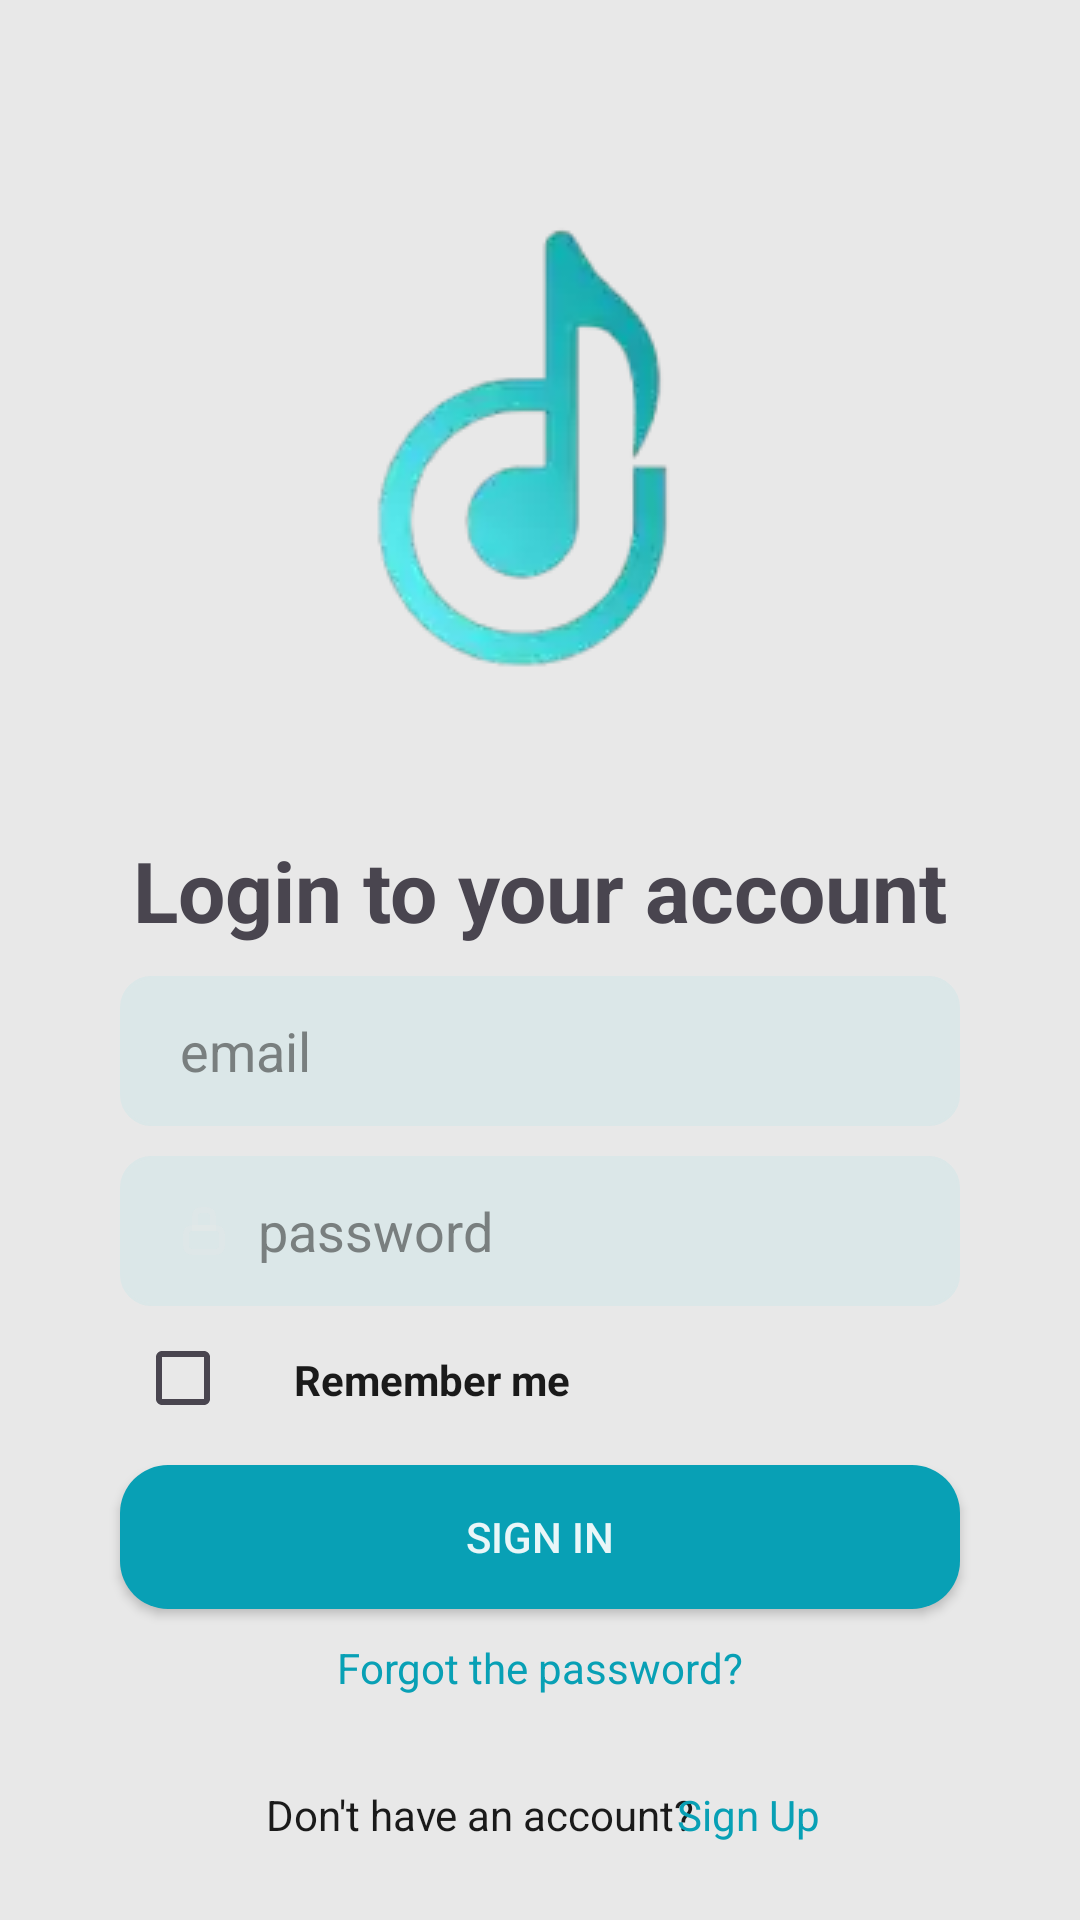

Here is an Android app screen rendered from its layout file. Give the layout XML and the strings, colors and styles it references.
<!-- AndroidManifest.xml: application theme Base.Theme.AppMusicKotlin -->
<!-- res/layout/fragment_sig_in_screen.xml -->
<?xml version="1.0" encoding="utf-8"?>
<androidx.constraintlayout.widget.ConstraintLayout
    xmlns:android="http://schemas.android.com/apk/res/android"
    xmlns:app="http://schemas.android.com/apk/res-auto"
    android:id="@+id/main"
    android:layout_width="match_parent"
    android:layout_height="match_parent"
    android:background="@color/ThemeBackground"
    android:gravity="center_horizontal">

    <ImageView
        android:id="@+id/imgLogo"
        android:layout_width="wrap_content"
        android:layout_height="wrap_content"
        android:layout_marginTop="30dp"
        android:src="@drawable/logo_app"
        app:layout_constraintTop_toTopOf="parent"
        app:layout_constraintStart_toStartOf="parent"
        app:layout_constraintEnd_toEndOf="parent" />

    <TextView
        android:id="@+id/textViewTitle"
        android:layout_width="wrap_content"
        android:layout_height="wrap_content"
        android:text="@string/Signin_Title"
        android:textSize="28sp"
        android:textAlignment="center"
        android:textStyle="bold"
        app:layout_constraintTop_toBottomOf="@+id/imgLogo"
        app:layout_constraintStart_toStartOf="parent"
        app:layout_constraintEnd_toEndOf="parent" />

    <EditText
        android:drawablePadding="10dp"
        android:drawableStart="@drawable/ic_username"
        android:id="@+id/edtEmail"
        android:layout_width="0dp"
        android:layout_height="50dp"
        android:layout_marginTop="10dp"

        android:background="@drawable/rounded_edittext_background"
        android:ems="10"
        android:gravity="center_vertical"
        android:hint="@string/SignIn_email_hint"
        android:inputType="text"
        android:paddingHorizontal="20dp"
        android:layout_marginHorizontal="40dp"
        android:textColor="#888888"
        android:textColorHint="@color/HindTextField"
        app:layout_constraintTop_toBottomOf="@+id/textViewTitle"
        app:layout_constraintStart_toStartOf="parent"
        app:layout_constraintEnd_toEndOf="parent" />

    <EditText
        android:drawablePadding="10dp"
        android:drawableStart="@drawable/ic_password"
        android:id="@+id/edtPassword"
        android:layout_width="0dp"
        android:layout_marginHorizontal="40dp"
        android:layout_height="50dp"
        android:layout_marginTop="10dp"
        android:background="@drawable/rounded_edittext_background"
        android:ems="10"
        android:gravity="center_vertical"
        android:hint="@string/SignIn_password_hint"
        android:inputType="textPassword"
        android:paddingHorizontal="20dp"
        android:textColor="#888888"
        android:textColorHint="@color/HindTextField"
        app:layout_constraintTop_toBottomOf="@+id/edtEmail"
        app:layout_constraintStart_toStartOf="parent"
        app:layout_constraintEnd_toEndOf="parent" />

    <ImageView
        android:id="@+id/imgShowPassword"
        android:layout_width="wrap_content"
        android:layout_height="wrap_content"
        android:src="@drawable/ic_eye"
        app:layout_constraintEnd_toEndOf="@+id/edtPassword"
        app:layout_constraintTop_toTopOf="@+id/edtPassword"
        app:layout_constraintBottom_toBottomOf="@+id/edtPassword"
        android:layout_marginEnd="10dp"
        />


    <CheckBox
        android:buttonTint="@android:color/holo_blue_dark"
        android:id="@+id/ckbRemember"
        android:layout_marginStart="5dp"
        android:layout_width="wrap_content"
        android:layout_height="wrap_content"
        app:layout_constraintTop_toBottomOf="@id/edtPassword"
        app:layout_constraintStart_toStartOf="@id/edtPassword"
        />

    <TextView
        android:layout_marginTop="15dp"
        android:layout_marginStart="5dp"
        android:text="@string/SignIn_Rememberme"
        android:textStyle="bold"
        android:lineHeight="13.2dp"
        android:layout_width="wrap_content"
        android:layout_height="wrap_content"
        android:textColor="@color/TitleText"
        app:layout_constraintTop_toBottomOf="@+id/edtPassword"
        app:layout_constraintStart_toEndOf="@+id/ckbRemember"/>

    <androidx.appcompat.widget.AppCompatButton
        android:id="@+id/btnLogin"
        android:layout_width="0dp"
        android:layout_height="wrap_content"
        android:layout_marginHorizontal="40dp"
        android:layout_marginTop="5dp"
        android:background="@drawable/rounded_button_auth_background"
        android:text="@string/SignIn_Login_button"
        android:textColor="@color/TextButtonColor"
        app:layout_constraintTop_toBottomOf="@+id/ckbRemember"
        app:layout_constraintStart_toStartOf="parent"
        app:layout_constraintEnd_toEndOf="parent" />


    <TextView
        android:id="@+id/txtForgotPassword"
        android:layout_width="wrap_content"
        android:layout_height="wrap_content"
        android:layout_marginTop="10dp"
        android:textColor="@color/ThemeButton"
        android:text="@string/Signin_forgot_password"
        app:layout_constraintTop_toBottomOf="@+id/btnLogin"
        app:layout_constraintStart_toStartOf="parent"
        app:layout_constraintEnd_toEndOf="parent" />


    <TextView
        android:id="@+id/txtDontHaveAccount"
        android:layout_width="wrap_content"
        android:layout_marginStart="50dp"
        android:layout_height="wrap_content"
        android:layout_marginTop="30dp"
        android:textColor="@color/TitleText"
        android:text="@string/Signin_don_have_account"
        app:layout_constraintTop_toBottomOf="@+id/txtForgotPassword"
        app:layout_constraintStart_toStartOf="@+id/ckbRemember"
        app:layout_constraintEnd_toStartOf="@+id/txtSignup"/>

    <TextView
        android:id="@+id/txtSignup"
        android:layout_marginStart="50dp"
        android:layout_width="wrap_content"
        android:layout_height="wrap_content"
        android:layout_marginTop="30dp"
        android:text="@string/SignIn_SignUp_textview"
        android:textColor="@color/ThemeButton"
        app:layout_constraintTop_toBottomOf="@+id/txtForgotPassword"
        app:layout_constraintStart_toStartOf="@+id/txtDontHaveAccount"
        app:layout_constraintEnd_toEndOf="parent"

        />

</androidx.constraintlayout.widget.ConstraintLayout>
<!-- resources referenced by this layout -->
<resources>
  <color name="HindTextField">#797f7f</color>
  <color name="TextButtonColor">#e9f6f8</color>
  <color name="ThemeBackground">#E8E8E8</color>
  <color name="ThemeButton">#08a0b5</color>
  <color name="TitleText">#1a1a1a</color>
  <!-- drawable ic_password (drawable) -->
  <vector xmlns:android="http://schemas.android.com/apk/res/android"
      android:width="16dp"
      android:height="16dp"
      android:viewportWidth="16"
      android:viewportHeight="16">
    <path
        android:pathData="M2,10.2C2,9.08 2,8.52 2.218,8.092C2.41,7.716 2.716,7.41 3.092,7.218C3.52,7 4.08,7 5.2,7H10.8C11.92,7 12.48,7 12.908,7.218C13.284,7.41 13.59,7.716 13.782,8.092C14,8.52 14,9.08 14,10.2V11.8C14,12.92 14,13.48 13.782,13.908C13.59,14.284 13.284,14.59 12.908,14.782C12.48,15 11.92,15 10.8,15H5.2C4.08,15 3.52,15 3.092,14.782C2.716,14.59 2.41,14.284 2.218,13.908C2,13.48 2,12.92 2,11.8V10.2Z"
        android:strokeAlpha="0.27"
        android:strokeWidth="2"
        android:fillColor="#00000000"
        android:strokeColor="@color/ThemeBackground"/>
    <path
        android:pathData="M5,7L5,4C5,3.068 5,2.602 5.152,2.235C5.355,1.745 5.745,1.355 6.235,1.152C6.602,1 7.068,1 8,1C8.932,1 9.398,1 9.765,1.152C10.255,1.355 10.645,1.745 10.848,2.235C11,2.602 11,3.068 11,4V7H5Z"
        android:strokeAlpha="0.27"
        android:strokeWidth="2"
        android:fillColor="#00000000"
        android:strokeColor="@color/ThemeBackground"/>
  </vector>
  <!-- drawable logo_app: webp bitmap (drawable, 3962 bytes) -->
  <!-- drawable rounded_button_auth_background (drawable) -->
  <?xml version="1.0" encoding="utf-8"?>
  <shape xmlns:android="http://schemas.android.com/apk/res/android"
      android:shape="rectangle"
      >
      <corners android:radius="16dp"/>
      <solid android:color="@color/ThemeButton"/>
  </shape>
  <!-- drawable rounded_edittext_background (drawable) -->
  <?xml version="1.0" encoding="utf-8"?>
  <shape xmlns:android="http://schemas.android.com/apk/res/android"
      android:shape="rectangle">
      <corners android:radius="10dp" />
      <stroke android:width="1dp"
          android:color="#DBE7E8"
          />
      <solid android:color="@color/ThemeTextField"/>
  </shape>
  <string name="SignIn_Login_button">Sign In</string>
  <string name="SignIn_Rememberme">Remember me</string>
  <string name="SignIn_SignUp_textview">Sign Up</string>
  <string name="SignIn_email_hint">email</string>
  <string name="SignIn_password_hint">password</string>
  <string name="Signin_Title">Login to your account</string>
  <string name="Signin_don_have_account">Don\'t have an account?</string>
  <string name="Signin_forgot_password">Forgot the password?</string>
  <style name="Base.Theme.AppMusicKotlin" parent="Theme.Material3.Light.NoActionBar">
          
          
      </style>
  <color name="ThemeTextField">#dbe7e8</color>
</resources>
